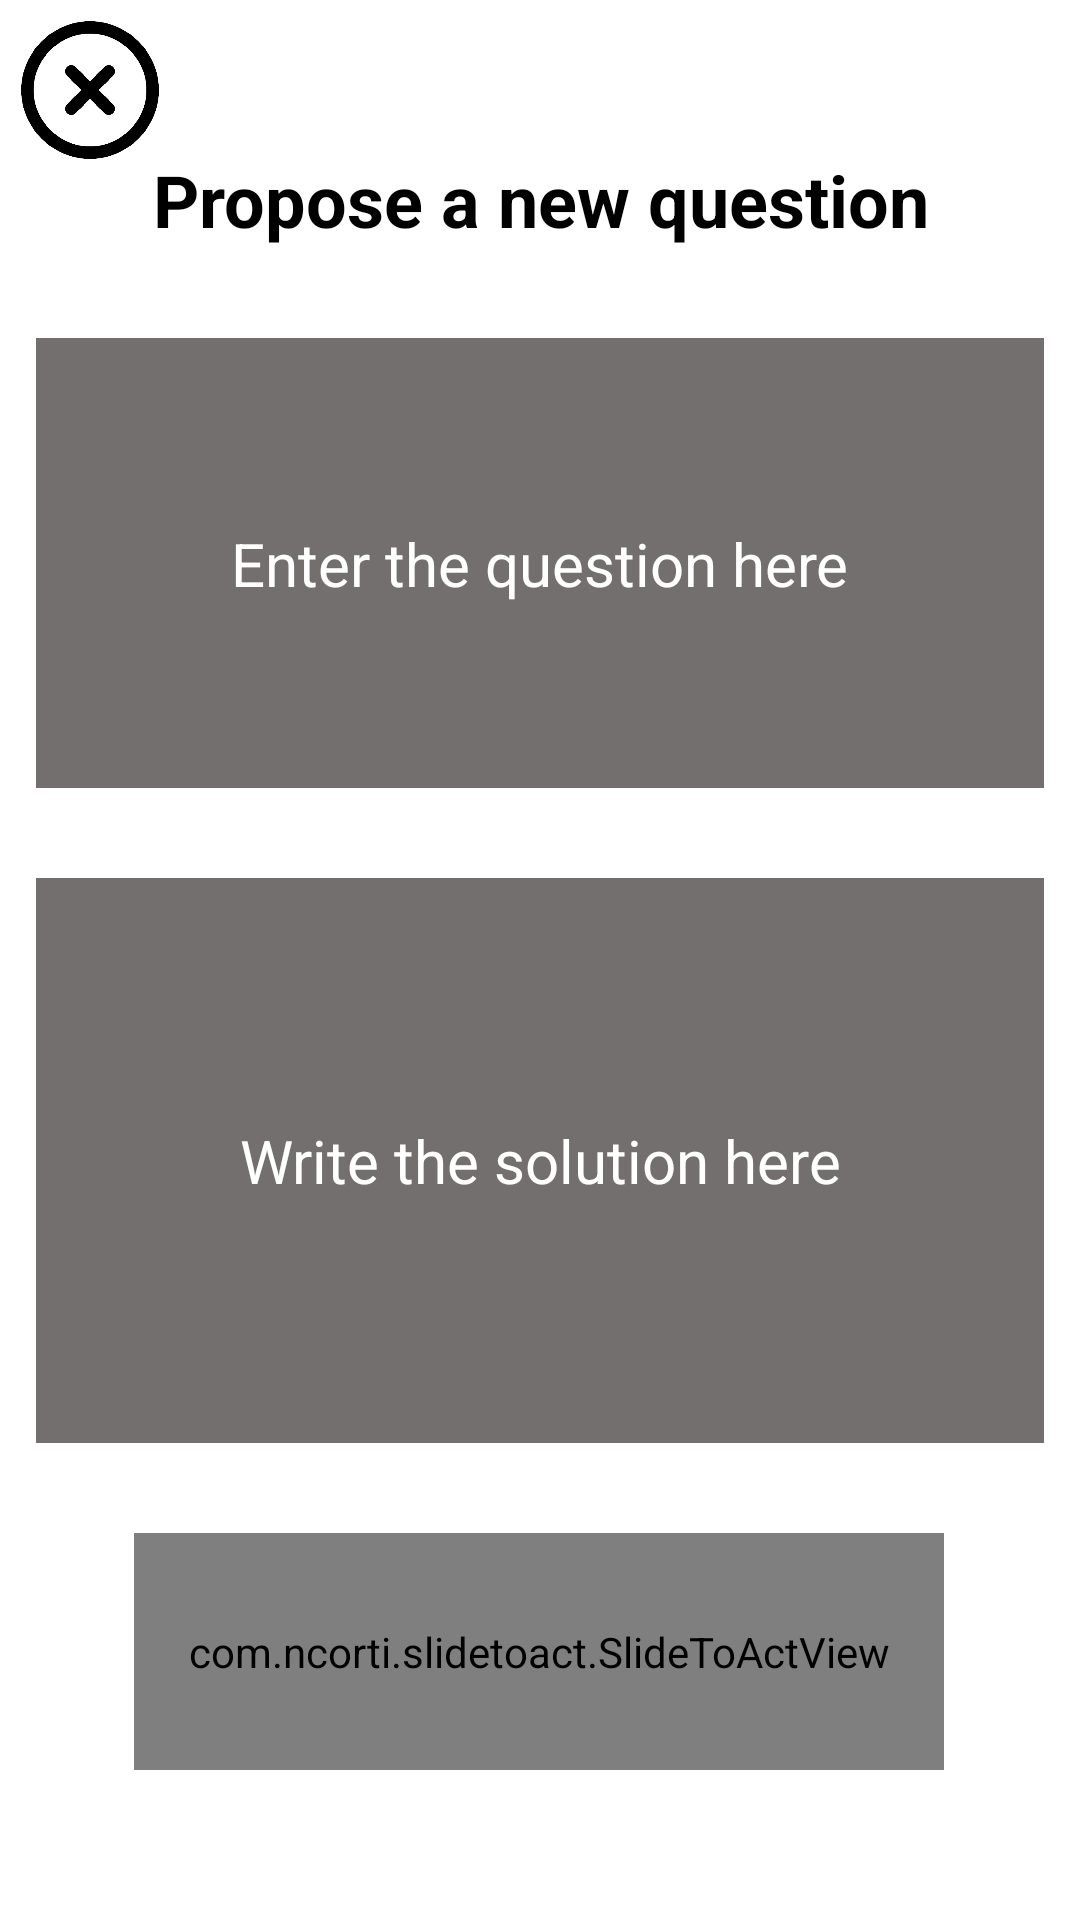

Reconstruct the res/layout file that produces this screen, plus the resources it refers to.
<!-- AndroidManifest.xml: application theme Theme.PythonCompetition -->
<!-- res/layout/activity_new_question.xml -->
<?xml version="1.0" encoding="utf-8"?>
<androidx.constraintlayout.widget.ConstraintLayout xmlns:android="http://schemas.android.com/apk/res/android"
                                                   xmlns:app="http://schemas.android.com/apk/res-auto"
                                                   xmlns:tools="http://schemas.android.com/tools" android:layout_width="match_parent"
                                                   android:layout_height="match_parent"
                                                   android:background="@drawable/background">


    <TextView
        android:id="@+id/textView25"
        android:layout_width="match_parent"
        android:layout_height="wrap_content"
        android:layout_marginTop="-5dp"
        android:gravity="center"
        android:text="Propose a new question"
        android:textColor="@color/Black"
        android:textSize="24dp"
        android:textStyle="bold"
        app:layout_constraintEnd_toEndOf="parent"
        app:layout_constraintStart_toStartOf="parent"
        app:layout_constraintTop_toBottomOf="@+id/exit" />

    <EditText
        android:id="@+id/question"
        android:layout_width="match_parent"
        android:layout_height="150dp"
        android:layout_marginStart="12dp"
        android:layout_marginTop="30dp"
        android:layout_marginEnd="12dp"
        android:background="@color/Gray"
        android:ems="10"
        android:gravity="top"
        android:inputType="textMultiLine"
        android:text=""
        android:textColor="@color/white"
        android:textColorHint="@color/white"
        app:layout_constraintEnd_toEndOf="parent"
        app:layout_constraintHorizontal_bias="0.49"
        app:layout_constraintStart_toStartOf="parent"
        app:layout_constraintTop_toBottomOf="@+id/textView25" />

    <EditText
        android:id="@+id/question2"
        android:layout_width="match_parent"
        android:layout_height="0dp"
        android:layout_marginStart="12dp"
        android:layout_marginTop="30dp"
        android:layout_marginEnd="12dp"
        android:layout_marginBottom="30dp"
        android:background="@color/Gray"
        android:ems="10"
        android:gravity="top"
        android:inputType="textMultiLine|textNoSuggestions"
        android:text=""
        android:textColor="@color/white"
        android:textColorHint="@color/white"
        app:layout_constraintBottom_toTopOf="@+id/slideButton"
        app:layout_constraintEnd_toEndOf="parent"
        app:layout_constraintHorizontal_bias="0.488"
        app:layout_constraintStart_toStartOf="parent"
        app:layout_constraintTop_toBottomOf="@+id/question" />

    <TextView
            android:text="Enter the question here"
            android:textColor="@color/white"
            android:textSize="20dp"
            android:layout_width="wrap_content"
            android:layout_height="wrap_content" app:layout_constraintStart_toStartOf="parent"
            app:layout_constraintEnd_toEndOf="parent" android:id="@+id/title1"
            app:layout_constraintBottom_toBottomOf="@+id/question" app:layout_constraintTop_toTopOf="@+id/question"/>
    <TextView
            android:text="Write the solution here"
            android:textColor="@color/white"
            android:textSize="20dp"
            android:layout_width="wrap_content"
            android:layout_height="wrap_content" app:layout_constraintStart_toStartOf="parent"
            app:layout_constraintEnd_toEndOf="parent" android:id="@+id/textView34"
            app:layout_constraintTop_toTopOf="@+id/question2" app:layout_constraintBottom_toBottomOf="@+id/question2"/>

    <com.ncorti.slidetoact.SlideToActView
        android:id="@+id/slideButton"
        android:layout_width="270dp"
        android:layout_height="79dp"
        android:layout_marginBottom="50dp"
        app:layout_constraintBottom_toBottomOf="parent"
        app:layout_constraintEnd_toEndOf="@+id/question2"
        app:layout_constraintHorizontal_bias="0.494"
        app:layout_constraintStart_toStartOf="@+id/question2"
        app:outer_color="@color/Green_Snake"
        app:text="         Submit the question"
        app:text_style="bold" />

    <ImageView
        android:id="@+id/exit"
        android:layout_width="50dp"
        android:layout_height="50dp"
        android:layout_marginStart="5dp"
        android:layout_marginTop="5dp"
        app:layout_constraintStart_toStartOf="parent"
        app:layout_constraintTop_toTopOf="parent"
        app:srcCompat="@drawable/x_ico" />
</androidx.constraintlayout.widget.ConstraintLayout>
<!-- resources referenced by this layout -->
<resources>
  <color name="Black">#000000</color>
  <color name="Gray">#736F6E</color>
  <color name="Green_Snake">#6CBB3C</color>
  <color name="white">#FFFFFFFF</color>
  <!-- drawable x_ico: png bitmap (drawable, 13886 bytes) -->
  <style name="Theme.PythonCompetition" parent="Theme.MaterialComponents.DayNight.DarkActionBar">
          
          <item name="android:forceDarkAllowed" tools:targetApi="q">false</item>
  
          <item name="colorPrimary">@color/Blue_Ivy</item>
          <item name="colorPrimaryVariant">@color/black</item>
          <item name="colorOnPrimary">@color/white</item>
          
          <item name="colorSecondary">@color/teal_200</item>
          <item name="colorSecondaryVariant">@color/teal_700</item>
          <item name="colorOnSecondary">@color/black</item>
          
          <item name="android:statusBarColor" tools:targetApi="l">?attr/colorPrimaryVariant</item>
          
      </style>
  <color name="Blue_Ivy">#3090C7</color>
  <color name="black">#FF000000</color>
  <color name="teal_200">#FF03DAC5</color>
  <color name="teal_700">#FF018786</color>
</resources>
